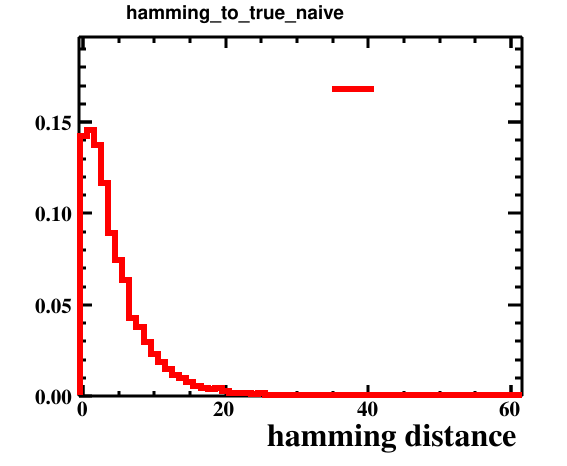

The data file committed next to this chart (first rows):
bin_low_edge, contents, xtitle, binlabel
-1.5, 0.0, hamming distance, 
-0.5, 0.1423, hamming distance, 
0.5, 0.1455, hamming distance, 
1.5, 0.1374, hamming distance, 
2.5, 0.1166, hamming distance, 
3.5, 0.0892, hamming distance, 
4.5, 0.0743, hamming distance, 
5.5, 0.0636, hamming distance, 
6.5, 0.0428, hamming distance, 
7.5, 0.038, hamming distance, 
8.5, 0.0297, hamming distance, 
9.5, 0.0228, hamming distance, 
10.5, 0.0189, hamming distance, 
11.5, 0.0147, hamming distance, 
12.5, 0.0116, hamming distance, 
13.5, 0.01, hamming distance, 
14.5, 0.0076, hamming distance, 
15.5, 0.0056, hamming distance, 
16.5, 0.0046, hamming distance, 
17.5, 0.004, hamming distance, 
18.5, 0.0044, hamming distance, 
19.5, 0.0026, hamming distance, 
20.5, 0.0015, hamming distance, 
21.5, 0.0018, hamming distance, 
22.5, 0.0016, hamming distance, 
23.5, 0.0014, hamming distance, 
24.5, 0.0016, hamming distance, 
25.5, 0.0006, hamming distance, 
26.5, 0.0004, hamming distance, 
27.5, 0.0008, hamming distance, 
28.5, 0.0005, hamming distance, 
29.5, 0.0007, hamming distance, 
30.5, 0.0003, hamming distance, 
31.5, 0.0006, hamming distance, 
32.5, 0.0002, hamming distance, 
33.5, 0.0007, hamming distance, 
34.5, 0.0, hamming distance, 
35.5, 0.0, hamming distance, 
36.5, 9.999999747378752e-05, hamming distance, 
37.5, 0.0002, hamming distance, 
38.5, 0.0002, hamming distance, 
39.5, 0.0, hamming distance, 
40.5, 0.0, hamming distance, 
41.5, 9.999999747378752e-05, hamming distance, 
42.5, 9.999999747378752e-05, hamming distance, 
43.5, 0.0, hamming distance, 
44.5, 0.0, hamming distance, 
45.5, 0.0, hamming distance, 
46.5, 0.0, hamming distance, 
47.5, 0.0, hamming distance, 
48.5, 9.999999747378752e-05, hamming distance, 
49.5, 0.0, hamming distance, 
50.5, 9.999999747378752e-05, hamming distance, 
51.5, 0.0, hamming distance, 
52.5, 0.0, hamming distance, 
53.5, 0.0, hamming distance, 
54.5, 9.999999747378752e-05, hamming distance, 
55.5, 0.0, hamming distance, 
56.5, 0.0, hamming distance, 
57.5, 0.0, hamming distance, 
... 4 more rows
